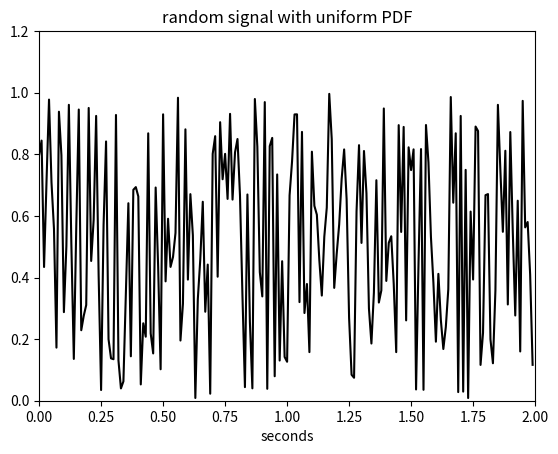

Write Python code to recreate this figure.
# -*- coding: utf-8 -*-
"""
Created on Fri Jul  1 12:51:06 2022

[redacted]
@name: Program_2_1.py
@function: Random signal with uniform PDF
@Python version: Python 3.8
"""

import numpy as np
import matplotlib.pyplot as plt

# Random signal with uniform PDF. 
fs = 100# Sampling frequency in Hz. 
tiv = 1/fs# Time interval between samples. 
t = np.arange(0,2,tiv)# Time intervals set (200 values). 
N = len(t)# Number of data points. 
y = np.random.rand(N,1)# Random signal data set. 

plt.plot(t,y,'k')# Plots figure. 
plt.xlim(0,2)
plt.ylim(0,1.2)
plt.xlabel('seconds')
plt.title('random signal with uniform PDF')
plt.show()